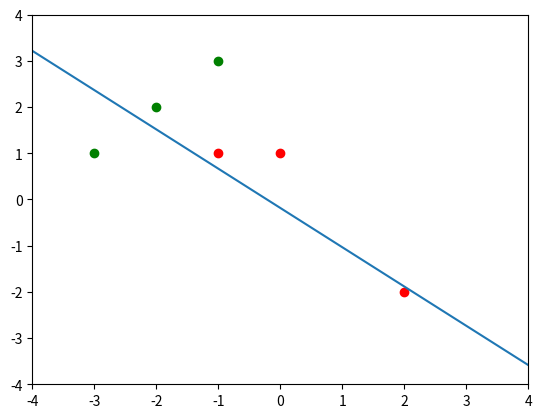
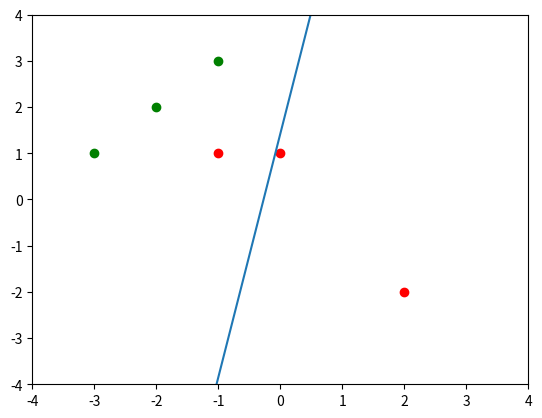
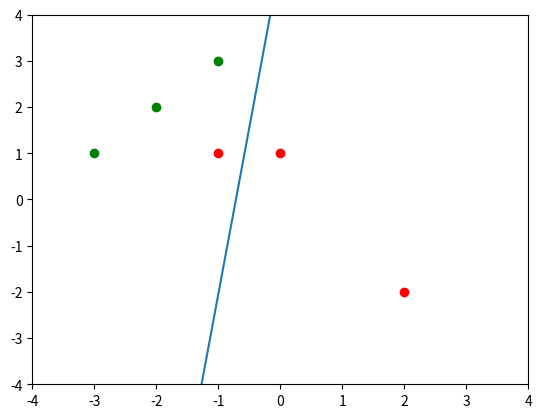
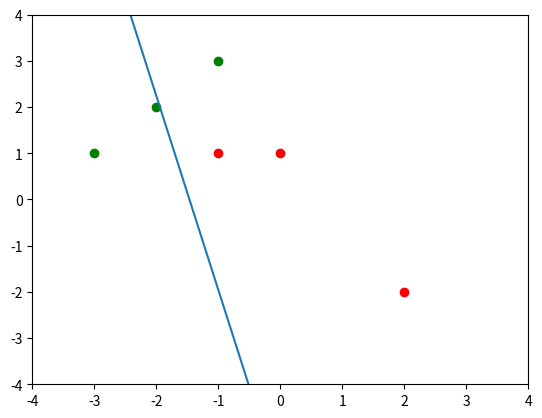
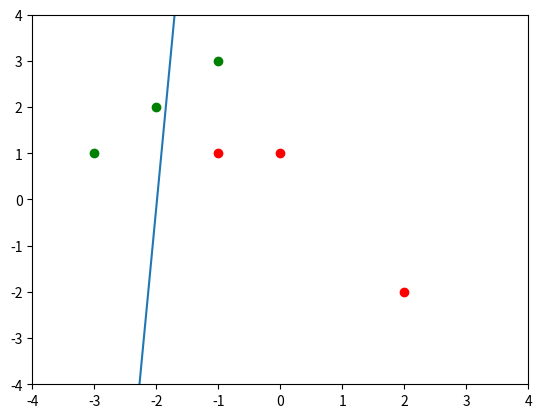
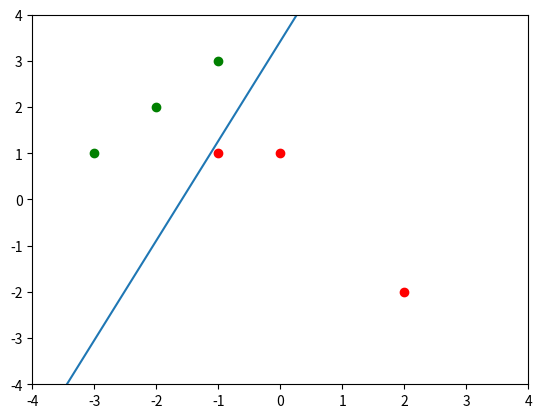

Python code for these plots, in order:
import matplotlib.pyplot as plt
import numpy as np
import random

# x0 is always 1 -> bias on the first position of the weights matrix
data = [
    (1, -1, 3, 0),
    (1, -2, 2, 0),
    (1, -3, 1, 0),
    (1, 2, -2, 1),
    (1, 0, 1, 1),
    (1, -1, 1, 1)
]

def plot(weights, data):
    plt.figure()
    plt.axis([-4,4,-4,4])
    for point in data:
        color = "green"
        if point[-1] == 1:
            color = "red"
        plt.scatter(point[1], point[2], color=color)
    plt.plot(x_l, [(weights[0] + weights[1] * x)/(-weights[2]) for x in x_l])
    plt.show()

weights = [
    random.random(), # bias
    random.random(), # w1
    random.random(), # w2
]
learning_rate = 0.2

x_l = np.linspace(-4, 4, 100)

def predict(weights, x):
    return sum([w * x[i] for i, w in enumerate(weights)])

def update(weights, error, x):
    weights_n = [w + learning_rate * error * x[i] for i, w in enumerate(weights)]
    return weights_n

wrong = 1
while wrong:
    plot(weights, data)
    print(",".join([str(w) for w in weights]))
    wrong = 0
    data_n = data[:]
    random.shuffle(data_n)
    for x in data_n:
        prediction = predict(weights, x)
        pred_cls = 1.0 if prediction >= 0.0 else 0.0
        if pred_cls != x[-1]:
            weights = update(weights, x[-1] - prediction, x)
            wrong += 1
